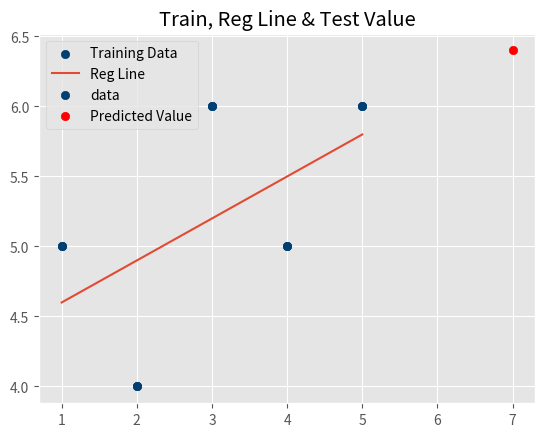

This figure's Python source:
# Linear regression with given input

from statistics import mean
import numpy as np
from matplotlib import pyplot as plt
from matplotlib import style

def calculate_slope_intercept(xvalues,yvalues):
    m=(((mean(xvalues)*mean(yvalues))-mean(xvalues*yvalues))/((mean(xvalues)*mean(xvalues))-mean(xvalues*xvalues)))
    b=mean(yvalues)-m*mean(xvalues)
    return m,b

def linear_Regression():
    regression_line=[(m*x)+b for x in xvalues]
    style.use("ggplot")
    plt.title("Training Data and Regression Line")
    plt.scatter(xvalues,yvalues,color='#003F72',label='Training Data')
    plt.plot(xvalues,regression_line,label='Reg Line')
    plt.legend(loc='best')
    plt.show()

def test_data():
    predict_xvalue=7
    predict_yvalue=(m*predict_xvalue)+b
    print("Test Data for x : ",predict_xvalue,"Test Data for y : ",predict_yvalue)
    plt.title("Train, Reg Line & Test Value")
    plt.scatter(xvalues,yvalues,color = '#003F72',label = 'data')
    plt.scatter(predict_xvalue,predict_yvalue,color="#ff0000",label="Predicted Value")
    plt.legend(loc='best')
    plt.show()

def validate_results():
    predict_xvalues=np.array([2.5,3.5,4.5,5.5,6.5],dtype=np.float64)
    predict_yvalues=[(m*x)+b for x in predict_xvalues]
    print("Validation Data Set")
    print("X values",predict_xvalues)
    print("Y values",predict_yvalues)

#driver function
xvalues=np.array([1,2,3,4,5],dtype=np.float64)
yvalues=np.array([5,4,6,5,6],dtype=np.float64)
m,b=calculate_slope_intercept(xvalues,yvalues)
print("Slope : ",m,"Intercept : ",b)
linear_Regression()
test_data()
validate_results()
